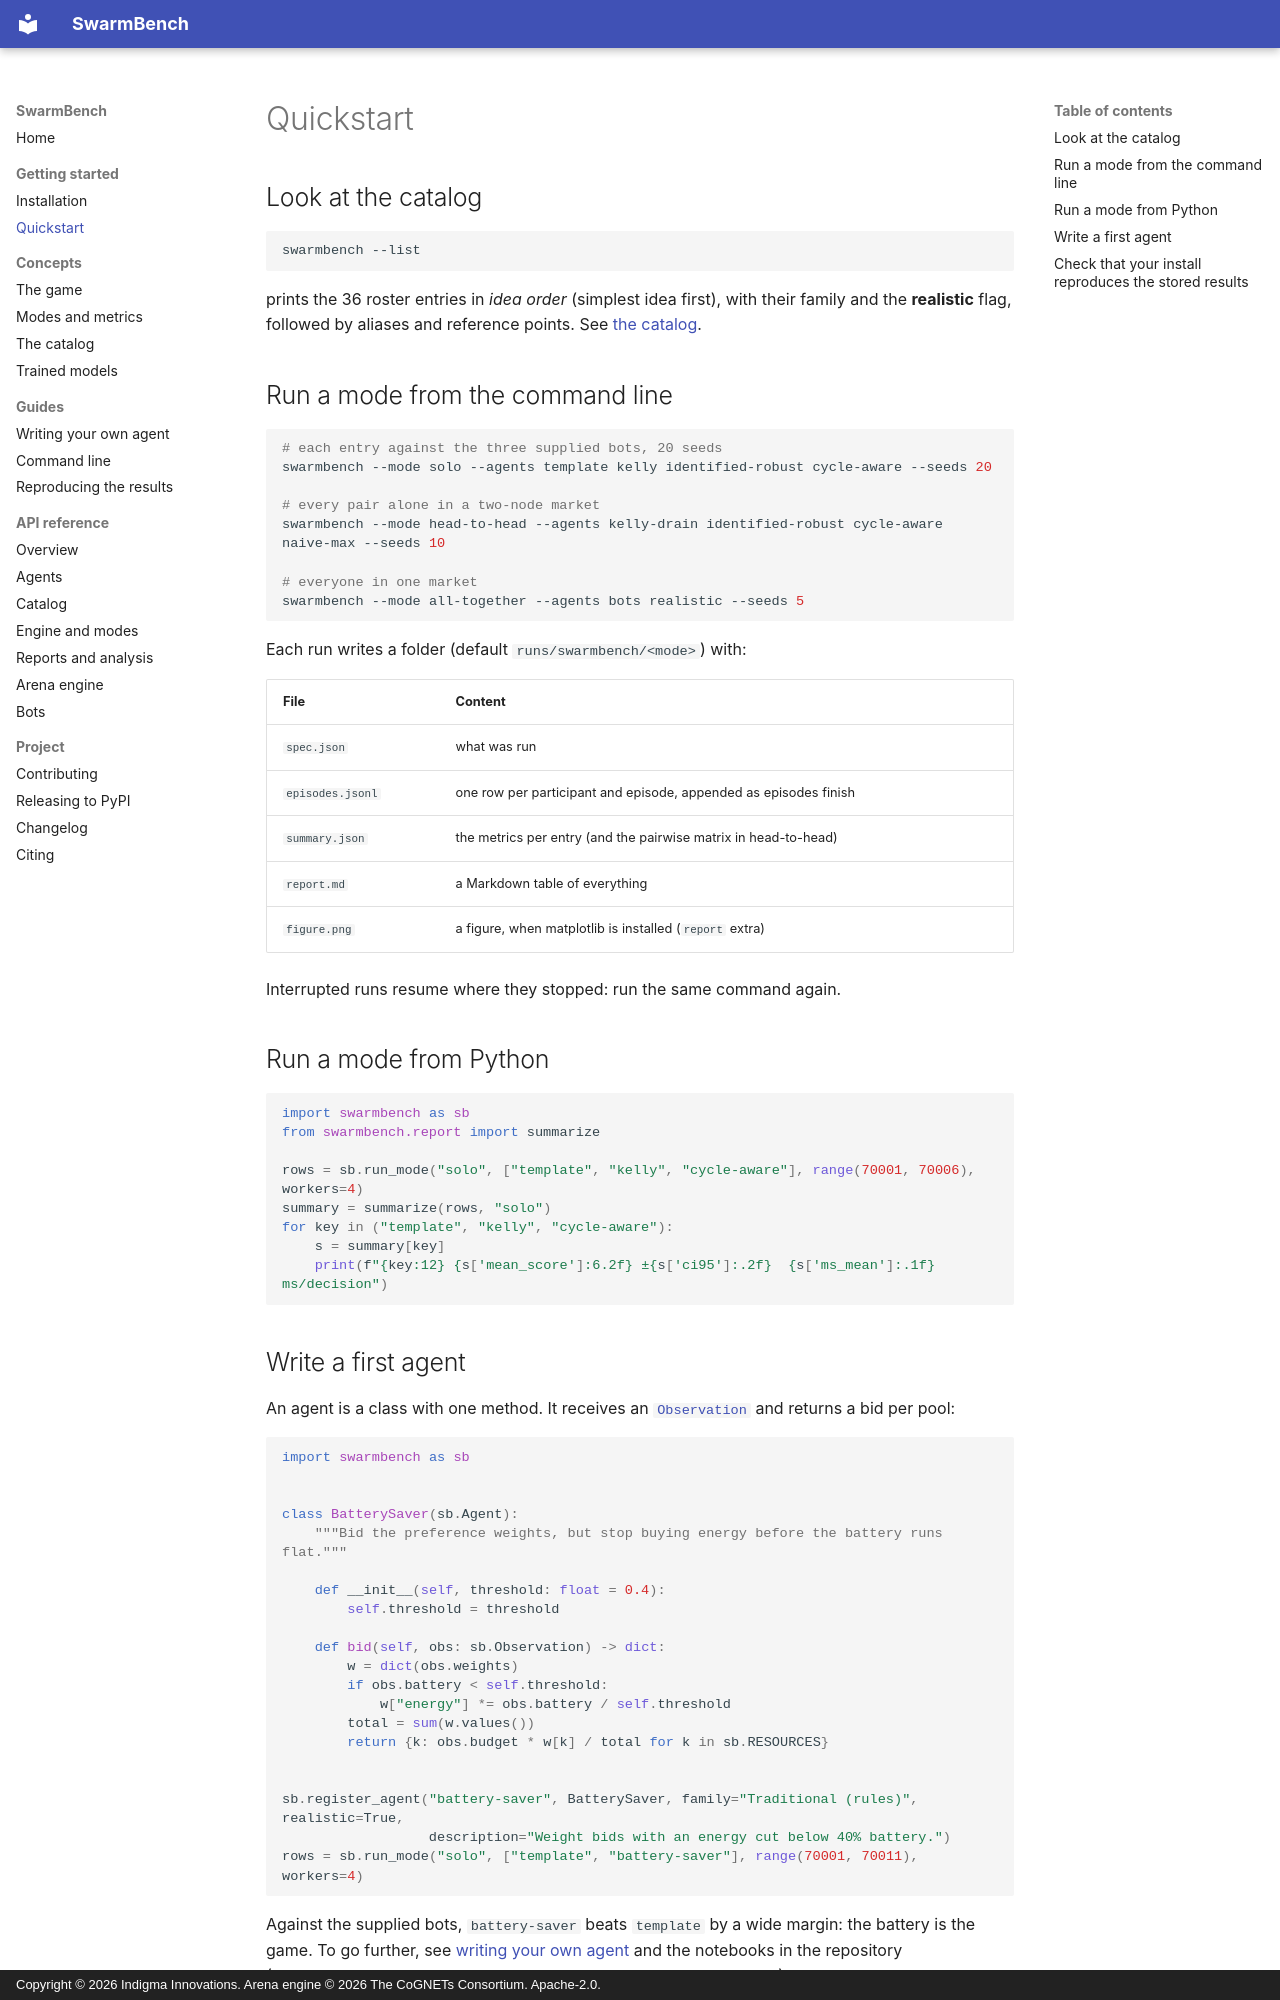

repository: Indigma-Innovations/swarmbench · page: quickstart/index.html · generator: mkdocs · copyright: Copyright © 2026 Indigma Innovations. Arena engine © 2026 The CoGNETs Consortium. Apache-2.0.

# Quickstart

## Look at the catalog

```bash
swarmbench --list
```

prints the 36 roster entries in *idea order* (simplest idea first), with
their family and the **realistic** flag, followed by aliases and reference
points. See [the catalog](catalog.md).

## Run a mode from the command line

```bash
# each entry against the three supplied bots, 20 seeds
swarmbench --mode solo --agents template kelly identified-robust cycle-aware --seeds 20

# every pair alone in a two-node market
swarmbench --mode head-to-head --agents kelly-drain identified-robust cycle-aware naive-max --seeds 10

# everyone in one market
swarmbench --mode all-together --agents bots realistic --seeds 5
```

Each run writes a folder (default `runs/swarmbench/<mode>`) with:

| File | Content |
|---|---|
| `spec.json` | what was run |
| `episodes.jsonl` | one row per participant and episode, appended as episodes finish |
| `summary.json` | the metrics per entry (and the pairwise matrix in head-to-head) |
| `report.md` | a Markdown table of everything |
| `figure.png` | a figure, when matplotlib is installed (`report` extra) |

Interrupted runs resume where they stopped: run the same command again.

## Run a mode from Python

```python
import swarmbench as sb
from swarmbench.report import summarize

rows = sb.run_mode("solo", ["template", "kelly", "cycle-aware"], range(70001, 70006), workers=4)
summary = summarize(rows, "solo")
for key in ("template", "kelly", "cycle-aware"):
    s = summary[key]
    print(f"{key:12} {s['mean_score']:6.2f} ±{s['ci95']:.2f}  {s['ms_mean']:.1f} ms/decision")
```
